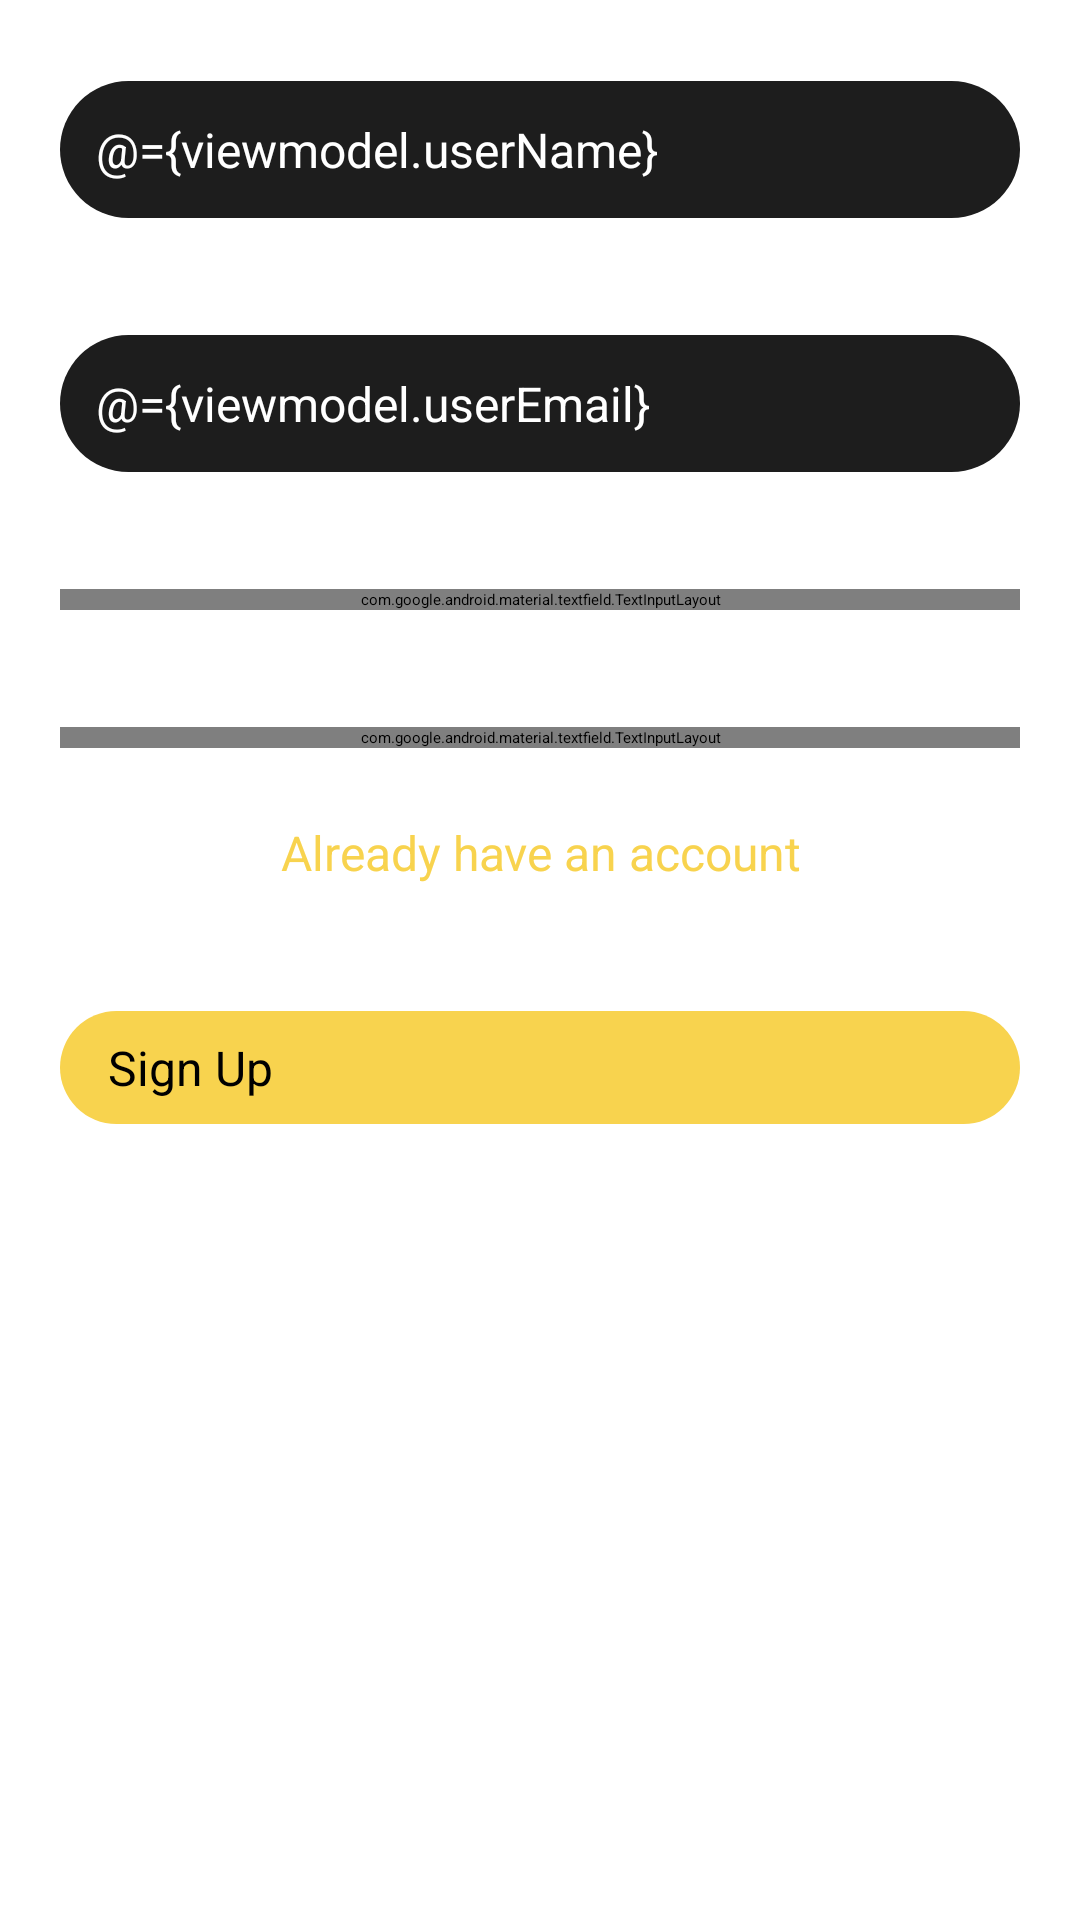

Android layout source for this screen:
<!-- AndroidManifest.xml: application theme Theme.ToDoApp -->
<!-- res/layout/fragment_sign_up.xml -->
<?xml version="1.0" encoding="utf-8"?>
<layout xmlns:android="http://schemas.android.com/apk/res/android"
    xmlns:app="http://schemas.android.com/apk/res-auto"
    xmlns:tools="http://schemas.android.com/tools">

    <data>

        <variable
            name="viewmodel"
            type="com.example.todoapp.presentation.auth.signup.SignUpViewModel" />
    </data>

    <androidx.core.widget.NestedScrollView
        android:id="@+id/scrollView"
        android:layout_width="match_parent"
        android:layout_height="match_parent"
        android:clickable="true"
        android:fadeScrollbars="false"
        android:fastScrollAlwaysVisible="false"
        android:fastScrollEnabled="true"
        android:fillViewport="true"
        android:focusable="true"
        android:layoutDirection="ltr"
        android:scrollbarStyle="outsideOverlay"
        android:scrollbarThumbVertical="@drawable/custom_scrollbar_thumb"
        android:scrollbarTrackVertical="@drawable/custom_scrollbar_track"
        android:scrollbars="vertical">

        <androidx.constraintlayout.widget.ConstraintLayout
            android:layout_width="match_parent"
            android:layout_height="match_parent"
            tools:context=".presentation.auth.signup.SignUpFragment">

            <LinearLayout
                android:id="@+id/mainLinearLayout"
                android:layout_width="match_parent"
                android:layout_height="wrap_content"
                android:orientation="vertical"
                app:layout_constraintEnd_toEndOf="parent"
                app:layout_constraintStart_toStartOf="parent"
                app:layout_constraintTop_toTopOf="parent">

                <LinearLayout
                    android:layout_width="match_parent"
                    android:layout_height="wrap_content"
                    android:orientation="vertical"
                    android:paddingStart="20dp"
                    android:paddingEnd="20dp">

                    <TextView
                        android:layout_width="wrap_content"
                        android:layout_height="wrap_content"
                        android:text="Name"
                        android:textColor="@color/white"
                        android:textSize="14dp" />

                    <EditText
                        android:id="@+id/nameEditText"
                        android:layout_width="match_parent"
                        android:layout_height="wrap_content"
                        android:layout_marginTop="8dp"
                        android:background="@drawable/rounded_edittext_background"
                        android:inputType="text"
                        android:ems="10"
                        android:hint="@string/name"
                        android:padding="12dp"
                        android:text="@={viewmodel.userName}"
                        android:textColor="@color/white"
                        android:textColorHint="@color/grey"
                        android:textSize="16dp" />
                </LinearLayout>

                <LinearLayout
                    android:layout_width="match_parent"
                    android:layout_height="wrap_content"
                    android:layout_marginTop="12dp"
                    android:orientation="vertical"
                    android:paddingStart="20dp"
                    android:paddingEnd="20dp">

                    <TextView
                        android:layout_width="wrap_content"
                        android:layout_height="wrap_content"
                        android:text="Email"
                        android:textColor="@color/white"
                        android:textSize="14dp" />

                    <EditText
                        android:id="@+id/emailEditText"
                        android:layout_width="match_parent"
                        android:layout_height="wrap_content"
                        android:layout_marginTop="8dp"
                        android:background="@drawable/rounded_edittext_background"
                        android:ems="10"
                        android:hint="@string/email"
                        android:inputType="textEmailAddress"
                        android:padding="12dp"
                        android:text="@={viewmodel.userEmail}"
                        android:textColor="@color/white"
                        android:textColorHint="@color/grey"
                        android:textSize="16dp" />
                </LinearLayout>

                <LinearLayout
                    android:layout_width="match_parent"
                    android:layout_height="wrap_content"
                    android:layout_marginTop="12dp"
                    android:orientation="vertical"
                    android:paddingStart="20dp"
                    android:paddingEnd="20dp">

                    <TextView
                        android:layout_width="wrap_content"
                        android:layout_height="wrap_content"
                        android:text="@string/password"
                        android:textColor="@color/white"
                        android:textSize="14dp" />

                    <com.google.android.material.textfield.TextInputLayout
                        android:id="@+id/passwordTextInputLayout"
                        android:layout_width="match_parent"
                        android:layout_height="wrap_content"
                        android:layout_marginTop="8dp"
                        app:boxBackgroundMode="none"
                        app:endIconMode="password_toggle"
                        app:endIconTint="@color/yellow"
                        app:hintEnabled="false">

                        <com.google.android.material.textfield.TextInputEditText
                            android:id="@+id/passwordEditText"
                            android:layout_width="match_parent"
                            android:layout_height="wrap_content"
                            android:background="@drawable/rounded_edittext_background"
                            android:hint="@string/password"
                            android:inputType="textPassword"
                            android:padding="12dp"
                            android:text="@={viewmodel.userPassword}"
                            android:textColor="@color/white"
                            android:textColorHint="@color/grey"
                            android:textSize="16sp" />
                    </com.google.android.material.textfield.TextInputLayout>
                </LinearLayout>

                <LinearLayout
                    android:layout_width="match_parent"
                    android:layout_height="wrap_content"
                    android:layout_marginTop="12dp"
                    android:orientation="vertical"
                    android:paddingStart="20dp"
                    android:paddingEnd="20dp">

                    <TextView
                        android:layout_width="wrap_content"
                        android:layout_height="wrap_content"
                        android:text="@string/confirm_password"
                        android:textColor="@color/white"
                        android:textSize="14dp" />

                    <com.google.android.material.textfield.TextInputLayout
                        android:id="@+id/passwordConfirmTextInputLayout"
                        android:layout_width="match_parent"
                        android:layout_height="wrap_content"
                        android:layout_marginTop="8dp"
                        app:boxBackgroundMode="none"
                        app:endIconMode="password_toggle"
                        app:endIconTint="@color/yellow"
                        app:hintEnabled="false">

                        <com.google.android.material.textfield.TextInputEditText
                            android:id="@+id/confirmPasswordEditText"
                            android:layout_width="match_parent"
                            android:layout_height="wrap_content"
                            android:background="@drawable/rounded_edittext_background"
                            android:hint="@string/confirm_password"
                            android:inputType="textPassword"
                            android:padding="12dp"
                            android:text="@={viewmodel.userConfirmPassword}"
                            android:textColor="@color/white"
                            android:textColorHint="@color/grey"
                            android:textSize="16sp" />
                    </com.google.android.material.textfield.TextInputLayout>

                </LinearLayout>

                <TextView
                    android:id="@+id/logInTextView"
                    android:layout_width="match_parent"
                    android:layout_height="wrap_content"
                    android:layout_marginTop="24dp"
                    android:gravity="center"
                    android:text="@string/already_have_an_account"
                    android:textColor="@color/yellow"
                    android:textSize="16dp" />
            </LinearLayout>

            <androidx.appcompat.widget.AppCompatButton
                android:id="@+id/signUpButton"
                android:layout_width="match_parent"
                android:layout_height="wrap_content"
                android:layout_marginStart="20dp"
                android:layout_marginTop="42dp"
                android:layout_marginEnd="20dp"
                android:background="@drawable/rounded_auth_button_background"
                android:text="@string/sign_up"
                android:textSize="16dp"
                app:layout_constraintEnd_toEndOf="parent"
                app:layout_constraintStart_toStartOf="parent"
                app:layout_constraintTop_toBottomOf="@+id/mainLinearLayout" />

        </androidx.constraintlayout.widget.ConstraintLayout>

    </androidx.core.widget.NestedScrollView>

</layout>
<!-- resources referenced by this layout -->
<resources>
  <color name="grey">#575252</color>
  <color name="white">#FFFFFFFF</color>
  <color name="yellow">#F8D34E</color>
  <!-- drawable custom_scrollbar_thumb (drawable) -->
  <?xml version="1.0" encoding="utf-8"?>
  <shape xmlns:android="http://schemas.android.com/apk/res/android">
      <corners android:radius="8dp" />
      <solid android:color="#555555" />
      <size
          android:width="4dp"
          android:height="64dp" />
  </shape>
  <!-- drawable custom_scrollbar_track (drawable) -->
  <?xml version="1.0" encoding="utf-8"?>
  <shape xmlns:android="http://schemas.android.com/apk/res/android">
      <gradient
          android:startColor="#333333"
          android:endColor="#222222"
          android:angle="90" />
      <corners android:radius="8dp" />
      <size android:width="4dp" />
  </shape>
  <!-- drawable rounded_auth_button_background (drawable) -->
  <?xml version="1.0" encoding="utf-8"?>
  <shape xmlns:android="http://schemas.android.com/apk/res/android">
      <solid android:color="@color/yellow" />
  
      <corners android:radius="50dp" />
  
      <padding
          android:left="16dp"
          android:right="16dp"
          android:top="8dp"
          android:bottom="8dp" />
  </shape>
  <!-- drawable rounded_edittext_background (drawable) -->
  <?xml version="1.0" encoding="utf-8"?>
  <shape xmlns:android="http://schemas.android.com/apk/res/android">
      <solid android:color="#1D1D1D" />
  
      <corners android:radius="50dp" />
  
      <padding
          android:left="16dp"
          android:right="16dp"
          android:top="16dp"
          android:bottom="16dp" />
  </shape>
  <string name="already_have_an_account">Already have an account</string>
  <string name="confirm_password">Confirm password</string>
  <string name="email">Your email</string>
  <string name="name">Your name</string>
  <string name="password">Password</string>
  <string name="sign_up">Sign Up</string>
  <style name="Theme.ToDoApp" parent="Base.Theme.ToDoApp" />
  <style name="Base.Theme.ToDoApp" parent="Theme.Material3.DayNight.NoActionBar">
          
          
          <item name="colorPrimary">@color/black</item>
      </style>
  <color name="black">#050707</color>
</resources>
